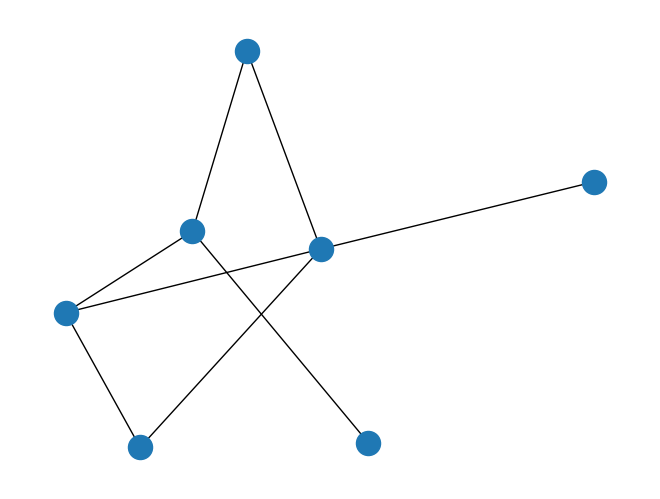

This figure's Python source:
# Joel Hill
# jgh719
# 10344729

import networkx as nx
import matplotlib.pyplot as plt

#following example of networkx graph

G=nx.Graph()

print(G.nodes())
print(G.edges())

print(type(G.nodes()))
print(type(G.edges()))

# adding just one node:
G.add_node("a")
# a list of nodes:
G.add_nodes_from(["b","c"])

print("Nodes of graph: ")
print(G.nodes())
print("Edges of graph: ")
print(G.edges())

#add edges to graph
G.add_edge(1,2)
edge = ("d", "e")
G.add_edge(*edge)
edge = ("a", "b")
G.add_edge(*edge)

print("Nodes of graph: ")
print(G.nodes())
print("Edges of graph: ")
print(G.edges())

# adding a list of edges:
G.add_edges_from([("a","c"),("c","d"), ("a",1), (1,"d"), ("a",2)])

#print the resulting graph by using matplotlib:
nx.draw(G)
plt.savefig("simple_path.png") # save as png
plt.show() # display
#fig = G.get_figure()
#fig.savefig("output.png")
